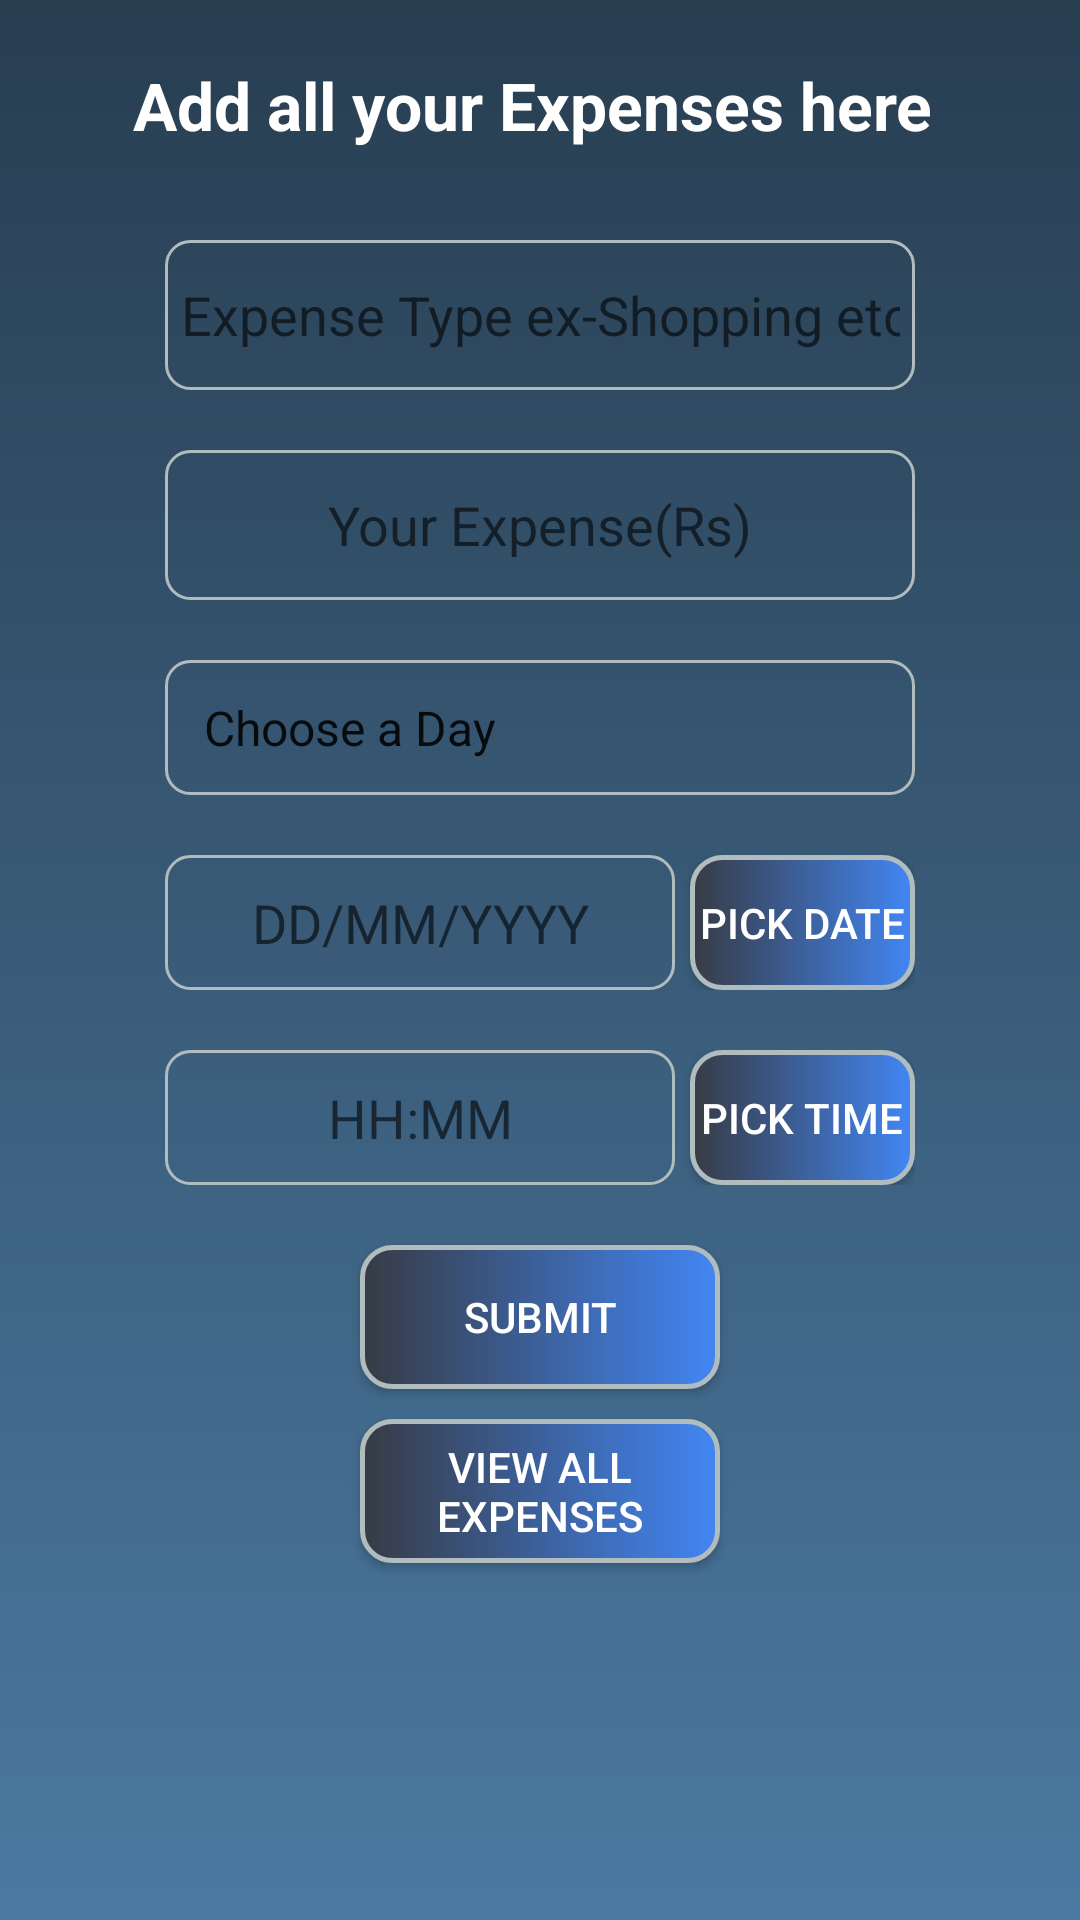

Reconstruct the res/layout file that produces this screen, plus the resources it refers to.
<!-- AndroidManifest.xml: application theme AppTheme -->
<!-- res/layout/fragment_expense.xml -->
<?xml version="1.0" encoding="utf-8"?>
<ScrollView xmlns:android="http://schemas.android.com/apk/res/android"
    xmlns:app="http://schemas.android.com/apk/res-auto"
    xmlns:tools="http://schemas.android.com/tools"
    android:layout_width="match_parent"
    android:layout_height="match_parent"
    android:layout_gravity="center"
    android:orientation="vertical"
    tools:layout_editor_absoluteY="81dp"
    android:background="@drawable/gradient_background">
    <LinearLayout
        android:layout_width="match_parent"
        android:layout_height="match_parent"
        android:orientation="vertical"
        >

    <TextView
        android:id="@+id/tvExpenseTitle"
        android:layout_width="match_parent"
        android:layout_height="50dp"
        android:layout_gravity="center"
        android:layout_margin="10dp"
        android:gravity="center"
        android:padding="5dp"
        android:text="Add all your Expenses here "
        android:textSize="22sp"
        android:textStyle="bold"
        android:textColor="@color/colorTexts"/>

    <EditText
        android:id="@+id/etExpenseType"
        android:layout_width="250dp"
        android:layout_height="50dp"
        android:layout_gravity="center"
        android:layout_margin="10dp"
        android:layout_marginBottom="19dp"
        android:layout_marginEnd="56dp"
        android:layout_marginStart="56dp"
        android:ems="10"
        android:gravity="center"
        android:hint="Expense Type ex-Shopping etc"
        android:inputType="textPersonName"
        android:padding="5dp"
        android:background="@drawable/border"/>

    <EditText
        android:id="@+id/etExpenseAmount"
        android:layout_width="250dp"
        android:layout_height="50dp"
        android:layout_gravity="center"
        android:layout_margin="10dp"
        android:ems="10"
        android:gravity="center"
        android:hint="Your Expense(Rs)"
        android:inputType="number"
        android:padding="5dp"
        android:background="@drawable/border"/>

        <Spinner
            android:id="@+id/spinnerExpense"
            android:layout_width="250dp"
            android:layout_gravity="center"
            android:gravity="center"
            android:layout_height="45dp"
            android:entries="@array/days_array"
            android:prompt="@string/country_prompt"
            android:padding="5dp"
            android:layout_marginTop="10dp"
            android:layout_marginBottom="20dp"
            android:background="@drawable/border"/>

        <LinearLayout
            android:layout_width="250dp"
            android:layout_height="wrap_content"
            android:layout_gravity="center"
            android:layout_marginBottom="20dp">
            <TextView
                android:id="@+id/tvExpenseDate"
                android:layout_width="170dp"
                android:layout_height="45dp"
                android:layout_gravity="center"
                android:ems="10"
                android:gravity="center"
                android:hint="DD/MM/YYYY"
                android:inputType="date"
                android:padding="5dp"
                android:textSize="18sp"
                android:background="@drawable/border"
                android:layout_marginRight="5dp"
                android:textColor="@color/colorTexts"/>
            <Button
                android:layout_width="75dp"
                android:layout_height="45dp"
                android:text="Pick Date"
                android:layout_gravity="center"
                android:textColor="@color/colorTexts"
                android:background="@drawable/button_background"
                android:id="@+id/btnExpenseDate"/>

        </LinearLayout>

        <LinearLayout
            android:layout_width="250dp"
            android:layout_height="wrap_content"
            android:layout_gravity="center">
            <TextView
                android:id="@+id/tvExpenseTime"
                android:layout_width="170dp"
                android:layout_height="45dp"
                android:layout_gravity="center"
                android:ems="10"
                android:hint="HH:MM"
                android:gravity="center"
                android:inputType="date"
                android:padding="5dp"
                android:textSize="18sp"
                android:background="@drawable/border"
                android:layout_marginRight="5dp"/>
            <Button
                android:layout_width="75dp"
                android:layout_height="45dp"
                android:text="Pick Time"
                android:layout_gravity="center"
                android:textColor="@color/colorTexts"
                android:background="@drawable/button_background"
                android:id="@+id/btnExpenseTime"/>

        </LinearLayout>
    <Button
        android:id="@+id/btnExpenseSubmit"
        android:layout_width="120dp"
        android:layout_height="wrap_content"
        android:layout_gravity="center"
        android:layout_marginTop="20dp"
        android:padding="5dp"
        android:text="Submit"
        android:background="@drawable/button_background"
        android:textColor="@color/colorTexts"
       />

        <Button
            android:id="@+id/btnExpnenseViewAll"
            android:layout_width="120dp"
            android:layout_height="wrap_content"
            android:layout_gravity="center"
            android:layout_margin="10dp"
            android:padding="5dp"
            android:text="View all expenses"
            android:background="@drawable/button_background"
            android:textColor="@color/colorTexts"
            />

    </LinearLayout>
</ScrollView>
<!-- resources referenced by this layout -->
<resources>
  <string-array name="days_array">
          <item>Choose a Day</item>
          <item>Sunday</item>
          <item>Monday</item>
          <item>Tuesday</item>
          <item>Thursday</item>
          <item>Friday</item>
          <item>Saturday</item>
  
      </string-array>
  <color name="colorTexts">#ffffff</color>
  <!-- drawable border (drawable) -->
  <?xml version="1.0" encoding="UTF-8"?>
  <shape xmlns:android="http://schemas.android.com/apk/res/android">
      <stroke android:width="1dp" android:color="#B1BCBE" />
      <corners android:radius="8dp"/>
      <padding android:left="0dp" android:top="0dp" android:right="0dp" android:bottom="0dp" />
  
  
  </shape>
  <!-- drawable button_background (drawable) -->
  <?xml version="1.0" encoding="UTF-8"?>
  <shape xmlns:android="http://schemas.android.com/apk/res/android">
      <solid android:color="#FFFFFF"/>
      <stroke android:width="1.5dp" android:color="#B1BCBE" />
      <corners android:radius="10dp"/>
      <padding android:left="0dp" android:top="0dp" android:right="0dp" android:bottom="0dp" />
  
      <gradient
          android:angle="0"
          android:startColor="#373B44"
          android:endColor="#4286f4"
          android:type="linear"/>
  </shape>
  <!-- drawable gradient_background (drawable) -->
  <?xml version="1.0" encoding="utf-8"?>
  <selector xmlns:android="http://schemas.android.com/apk/res/android">
      <item>
          <shape>
              <gradient
                  android:angle="90"
                  android:startColor="#4B79A1"
                  android:endColor="#283E51"
                  android:type="linear"/>
          </shape>
      </item>
  
  </selector>
  <string name="country_prompt">Choose a Day</string>
  <style name="AppTheme" parent="Theme.AppCompat.Light.DarkActionBar">
          
          <item name="colorPrimary">@color/colorPrimary</item>
          <item name="colorPrimaryDark">@color/colorPrimaryDark</item>
          <item name="colorAccent">@color/colorAccent</item>
      </style>
  <color name="colorPrimary">#3F51B5</color>
  <color name="colorPrimaryDark">#303F9F</color>
  <color name="colorAccent">#FF4081</color>
</resources>
